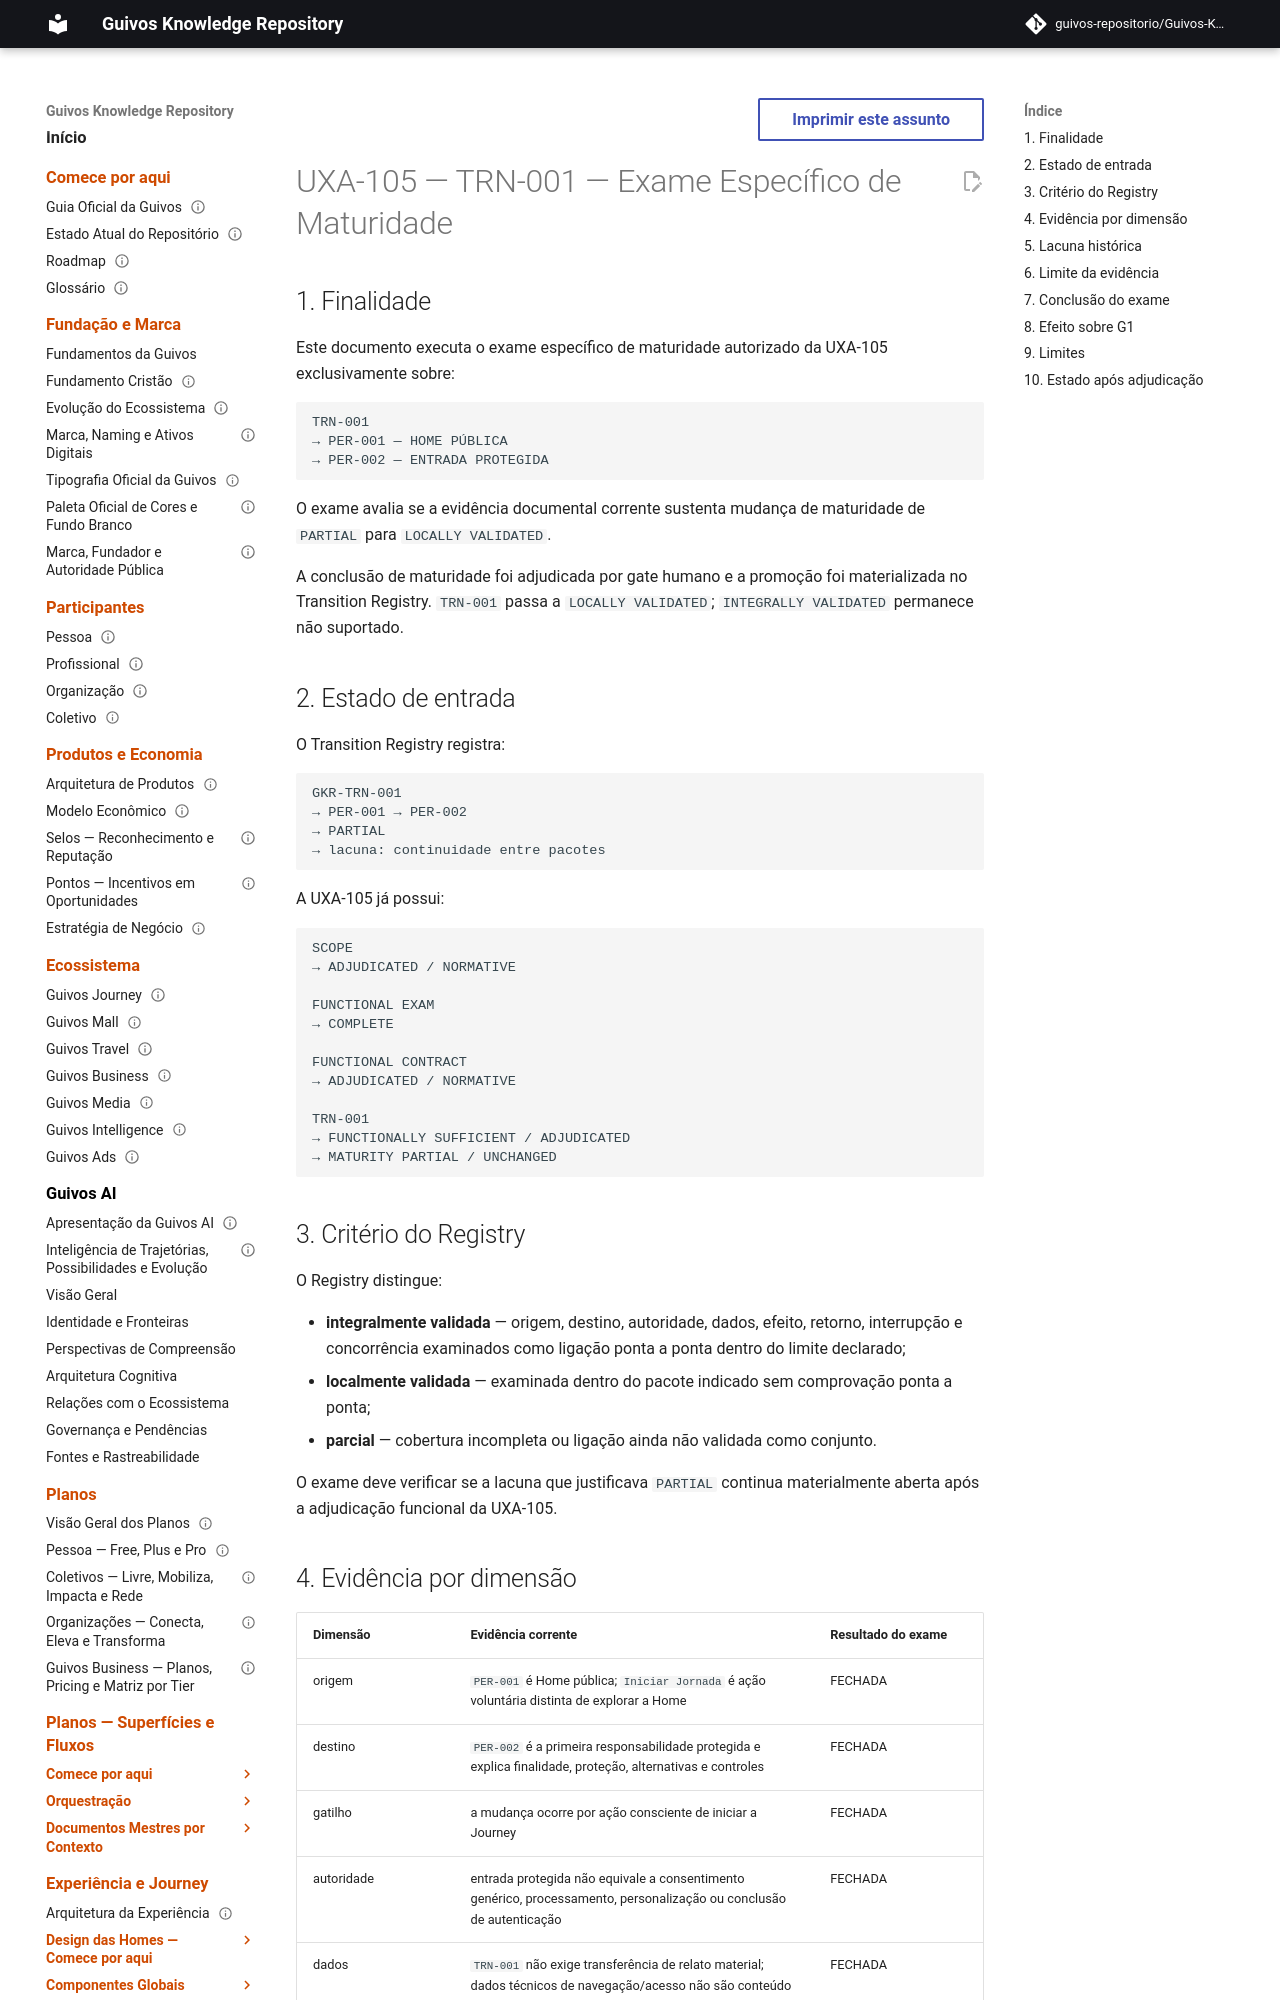

repository: guivos-repositorio/Guivos-Knowledge-Repository · page: experience-architecture/uxa-105-trn001-maturity-exam/index.html · generator: mkdocs

---
id: GKR-UXA-105-TRN001-MATURITY-EXAM-001
title: UXA-105 — TRN-001 — Exame Específico de Maturidade
status: active
version: 1.0.0
owner: Arquitetura da Experiência da Guivos
last_updated: 2026-10-03
normative: true
maturity: maturity_promotion_materialized
depends_on:
  - GKR-UXA-105-TRN001-SCOPE-EXAM-001
  - GKR-UXA-105-TRN001-FUNCTIONAL-EXAM-001
  - GKR-UX-HOME-MASTER-001
  - GKR-UX-PER002-MASTER-001
  - GKR-JOURNEY-TRANSITION-REGISTRY-001
related:
  - GKR-UX-G1-ENTRY-EXPRESSION-INVENTORY-VALIDATION-001
  - GKR-JOURNEY-GAPS-001
  - GKR-STATE-001
---

# UXA-105 — TRN-001 — Exame Específico de Maturidade

## 1. Finalidade

Este documento executa o exame específico de maturidade autorizado da UXA-105 exclusivamente sobre:

```text
TRN-001
→ PER-001 — HOME PÚBLICA
→ PER-002 — ENTRADA PROTEGIDA
```

O exame avalia se a evidência documental corrente sustenta mudança de maturidade de `PARTIAL` para `LOCALLY VALIDATED`.

A conclusão de maturidade foi adjudicada por gate humano e a promoção foi materializada no Transition Registry. `TRN-001` passa a `LOCALLY VALIDATED`; `INTEGRALLY VALIDATED` permanece não suportado.

## 2. Estado de entrada

O Transition Registry registra:

```text
GKR-TRN-001
→ PER-001 → PER-002
→ PARTIAL
→ lacuna: continuidade entre pacotes
```

A UXA-105 já possui:

```text
SCOPE
→ ADJUDICATED / NORMATIVE

FUNCTIONAL EXAM
→ COMPLETE

FUNCTIONAL CONTRACT
→ ADJUDICATED / NORMATIVE

TRN-001
→ FUNCTIONALLY SUFFICIENT / ADJUDICATED
→ MATURITY PARTIAL / UNCHANGED
```

## 3. Critério do Registry

O Registry distingue:

- **integralmente validada** — origem, destino, autoridade, dados, efeito, retorno, interrupção e concorrência examinados como ligação ponta a ponta dentro do limite declarado;
- **localmente validada** — examinada dentro do pacote indicado sem comprovação ponta a ponta;
- **parcial** — cobertura incompleta ou ligação ainda não validada como conjunto.

O exame deve verificar se a lacuna que justificava `PARTIAL` continua materialmente aberta após a adjudicação funcional da UXA-105.
